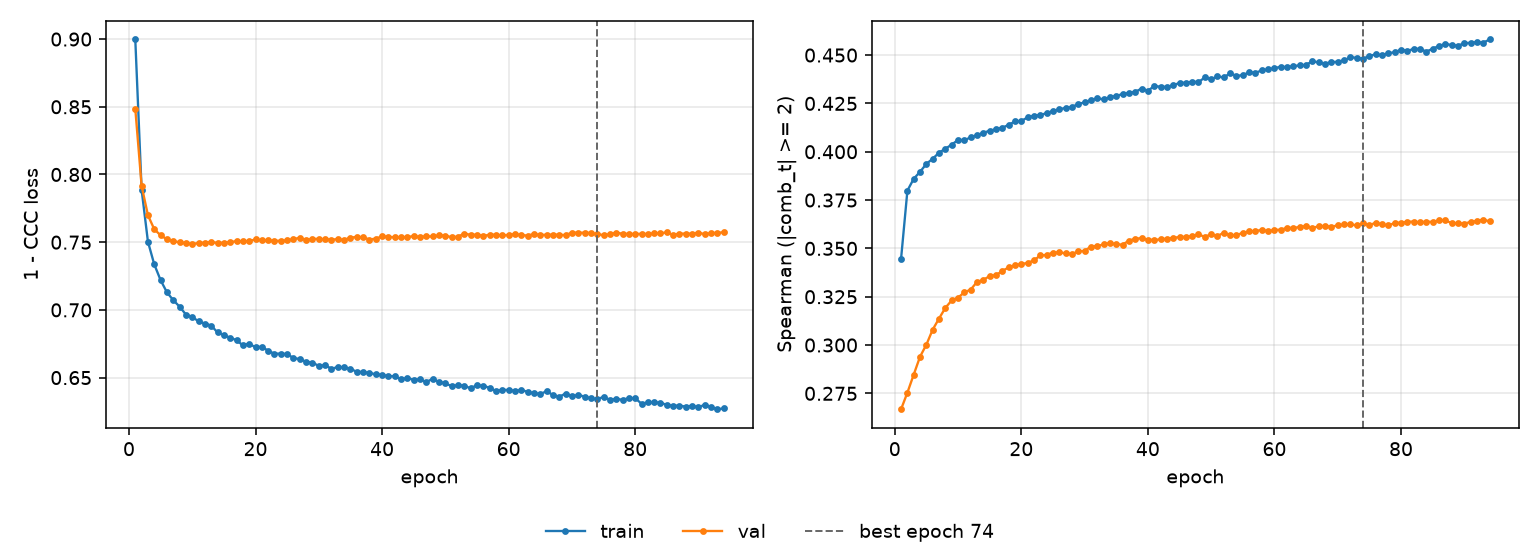

The table this chart was drawn from, first rows:
epoch, tr_loss, vl_loss, tr_sp, vl_sp, is_best
1, 0.8997, 0.8486, 0.3447, 0.2668, False
2, 0.7888, 0.7916, 0.3799, 0.2754, False
3, 0.7504, 0.7699, 0.386, 0.2847, False
4, 0.7336, 0.7595, 0.3896, 0.294, False
5, 0.722, 0.7551, 0.3937, 0.3002, False
6, 0.713, 0.7521, 0.3964, 0.308, False
7, 0.7072, 0.7506, 0.3995, 0.3137, False
8, 0.7024, 0.75, 0.4016, 0.3192, False
9, 0.6966, 0.7491, 0.4037, 0.3231, False
10, 0.6948, 0.7489, 0.4061, 0.3245, False
11, 0.6915, 0.7492, 0.406, 0.3273, False
12, 0.6899, 0.7497, 0.4074, 0.3287, False
13, 0.6884, 0.75, 0.4086, 0.3327, False
14, 0.6833, 0.7495, 0.4098, 0.3337, False
15, 0.6813, 0.7495, 0.4109, 0.3357, False
16, 0.6795, 0.7501, 0.4116, 0.3362, False
17, 0.6776, 0.7507, 0.4124, 0.3384, False
18, 0.6738, 0.7506, 0.4139, 0.3401, False
19, 0.6751, 0.7509, 0.4157, 0.3413, False
20, 0.6723, 0.752, 0.4159, 0.342, False
21, 0.6729, 0.7513, 0.4178, 0.3424, False
22, 0.6698, 0.7513, 0.4186, 0.3439, False
23, 0.6676, 0.751, 0.419, 0.3463, False
24, 0.6677, 0.751, 0.42, 0.3466, False
25, 0.6674, 0.7513, 0.4211, 0.3478, False
26, 0.6644, 0.7523, 0.4219, 0.3479, False
27, 0.6637, 0.7532, 0.4227, 0.3474, False
28, 0.6617, 0.7515, 0.4231, 0.347, False
29, 0.661, 0.7525, 0.4247, 0.3485, False
30, 0.6586, 0.7524, 0.4255, 0.3487, False
31, 0.6593, 0.7521, 0.4267, 0.351, False
32, 0.6565, 0.752, 0.4275, 0.3512, False
33, 0.6578, 0.7522, 0.4271, 0.352, False
34, 0.6575, 0.7516, 0.4281, 0.3528, False
35, 0.6566, 0.7534, 0.429, 0.3521, False
36, 0.6542, 0.7538, 0.4298, 0.352, False
37, 0.6542, 0.7537, 0.4304, 0.354, False
38, 0.6534, 0.752, 0.431, 0.355, False
39, 0.6525, 0.7527, 0.4326, 0.3553, False
40, 0.652, 0.7543, 0.4316, 0.3545, False
41, 0.6511, 0.7539, 0.4339, 0.3544, False
42, 0.651, 0.7536, 0.4337, 0.3546, False
43, 0.6486, 0.7535, 0.4335, 0.355, False
44, 0.6498, 0.7539, 0.4344, 0.3555, False
45, 0.6483, 0.7544, 0.4356, 0.3558, False
46, 0.6488, 0.7538, 0.4357, 0.356, False
47, 0.6466, 0.7543, 0.4362, 0.3563, False
48, 0.6492, 0.7542, 0.436, 0.3572, False
49, 0.6468, 0.755, 0.4384, 0.356, False
50, 0.6458, 0.7549, 0.4375, 0.3573, False
51, 0.6436, 0.7536, 0.4389, 0.3563, False
52, 0.6445, 0.7541, 0.4384, 0.3582, False
53, 0.644, 0.7564, 0.4406, 0.3567, False
54, 0.642, 0.7554, 0.4392, 0.3568, False
55, 0.6445, 0.7556, 0.4396, 0.3581, False
56, 0.6438, 0.7546, 0.4411, 0.3587, False
57, 0.6425, 0.7556, 0.4408, 0.359, False
58, 0.64, 0.7555, 0.4421, 0.3595, False
59, 0.641, 0.7549, 0.4426, 0.3589, False
60, 0.6408, 0.7554, 0.4432, 0.3596, False
... 34 more rows
